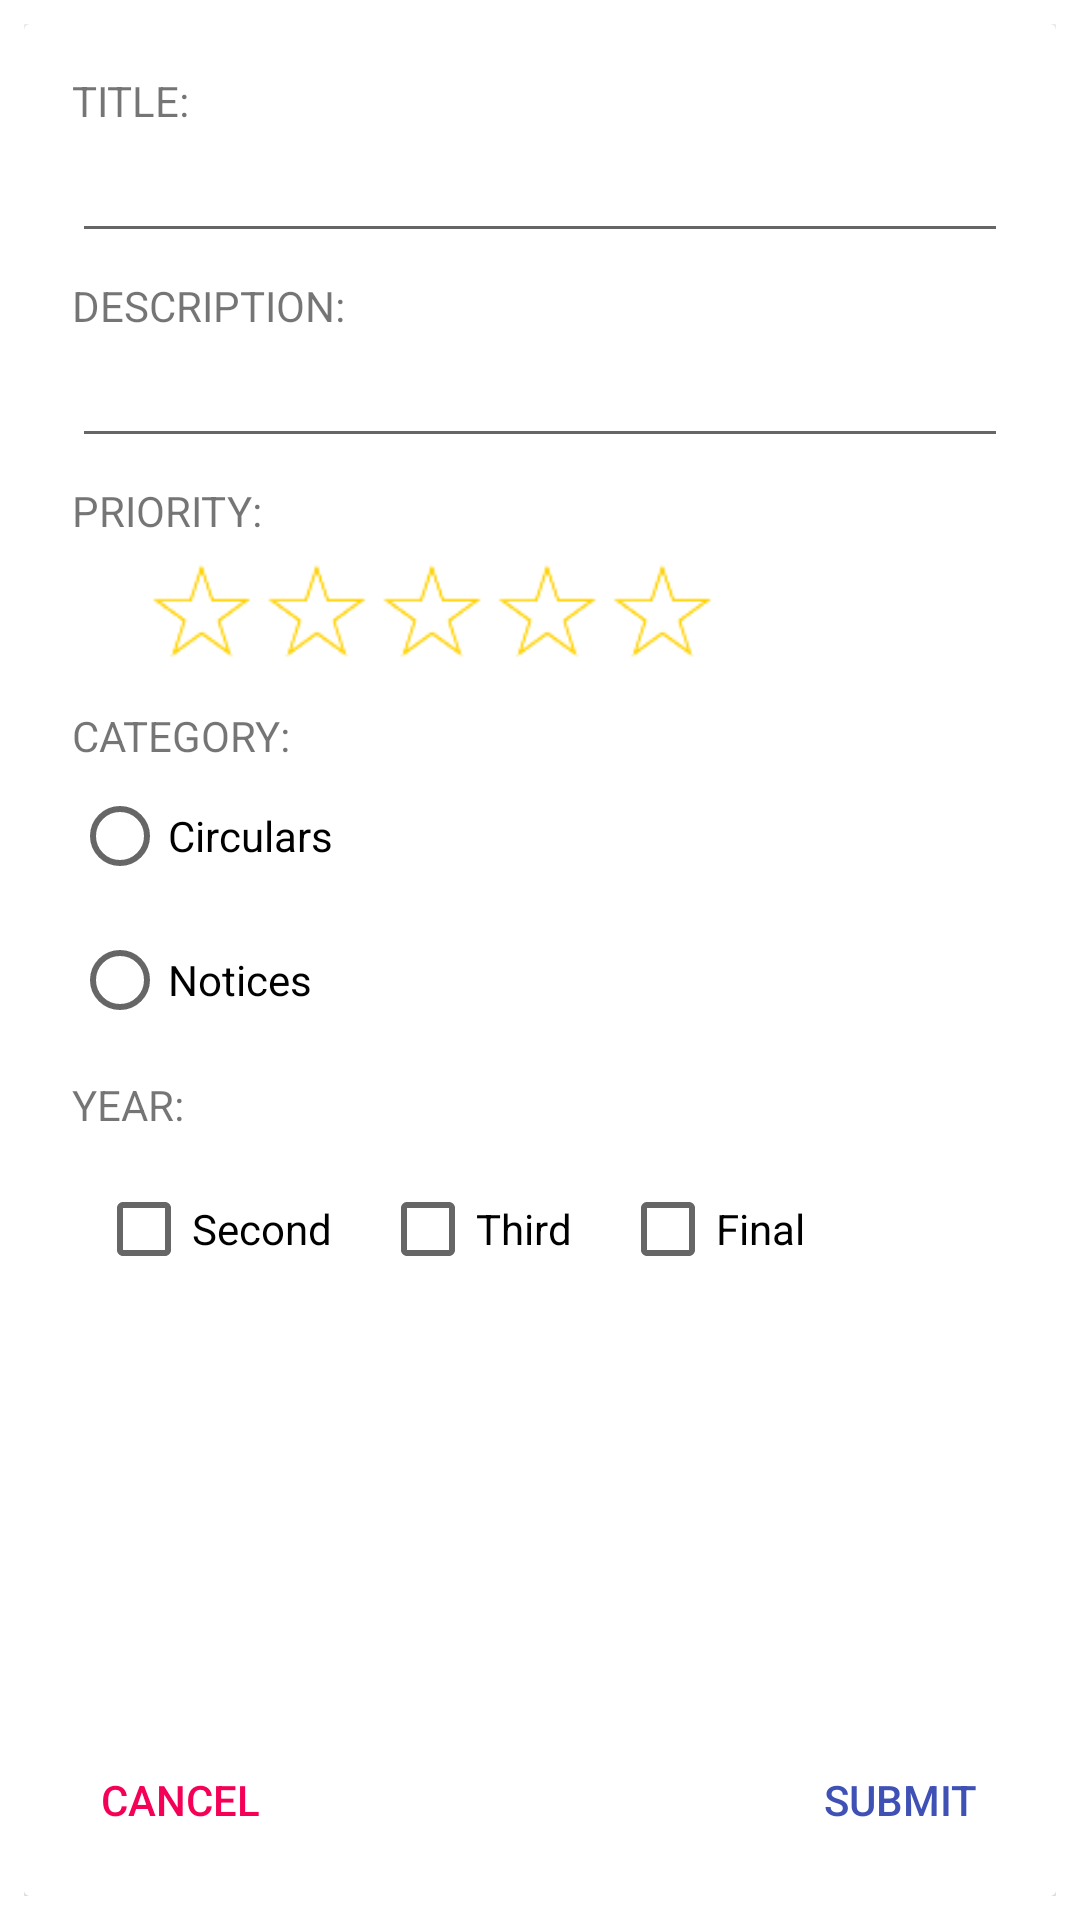

Layout XML and referenced resources for this Android screen:
<!-- AndroidManifest.xml: fallback theme Theme.MaterialComponents.DayNight.NoActionBar -->
<!-- res/layout/card_form.xml -->
<?xml version="1.0" encoding="utf-8"?>
<FrameLayout xmlns:android="http://schemas.android.com/apk/res/android"
    android:id="@+id/formFrameLayout"
    android:layout_width="match_parent"
    android:layout_height="match_parent"
    android:padding="8dp">

    <android.support.v7.widget.CardView
        android:id="@+id/formCardView"
        android:layout_width="match_parent"
        android:layout_height="match_parent">

        <RelativeLayout
            android:layout_width="match_parent"
            android:layout_height="match_parent">

            <ScrollView
                android:layout_width="fill_parent"
                android:layout_height="fill_parent"
                android:layout_above="@+id/footer">

                <LinearLayout
                    android:layout_width="match_parent"
                    android:layout_height="wrap_content"
                    android:orientation="vertical"
                    android:padding="16dp">

                    <TextView
                        android:id="@+id/titleTextView"
                        android:layout_width="wrap_content"
                        android:layout_height="wrap_content"
                        android:text="Title:"
                        android:textAllCaps="true" />

                    <EditText
                        android:id="@+id/titleEditText"
                        android:layout_width="match_parent"
                        android:layout_height="wrap_content" />

                    <TextView
                        android:id="@+id/descTextView"
                        android:layout_width="wrap_content"
                        android:layout_height="wrap_content"
                        android:layout_marginTop="8dp"
                        android:text="Description:"
                        android:textAllCaps="true" />

                    <EditText
                        android:id="@+id/descEditText"
                        android:layout_width="match_parent"
                        android:layout_height="wrap_content"
                        android:ems="10"
                        android:inputType="textMultiLine" />

                    <TextView
                        android:id="@+id/priorityTextView"
                        android:layout_width="wrap_content"
                        android:layout_height="wrap_content"
                        android:layout_marginTop="8dp"
                        android:text="Priority:"
                        android:textAllCaps="true" />

                    <RatingBar
                        android:id="@+id/priorityRatingBar"
                        style="@style/customRatingBar"
                        android:layout_width="wrap_content"
                        android:layout_height="wrap_content"
                        android:numStars="5"
                        android:scaleX="0.8"
                        android:scaleY="0.8"
                        android:stepSize="1.0" />

                    <TextView
                        android:id="@+id/tagTextView"
                        android:layout_width="wrap_content"
                        android:layout_height="wrap_content"
                        android:layout_marginTop="8dp"
                        android:text="Category:"
                        android:textAllCaps="true" />

                    <RadioGroup
                        android:id="@+id/tagRadioGroup"
                        android:layout_width="wrap_content"
                        android:layout_height="wrap_content">

                        <RadioButton
                            android:id="@+id/circularsRB"
                            android:layout_width="wrap_content"
                            android:layout_height="wrap_content"
                            android:text="@string/circulars" />

                        <RadioButton
                            android:id="@+id/noticesRB"
                            android:layout_width="wrap_content"
                            android:layout_height="wrap_content"
                            android:text="@string/notices" />
                    </RadioGroup>

                    <RelativeLayout
                        android:id="@+id/addYearRL"
                        android:layout_width="wrap_content"
                        android:layout_height="wrap_content">

                        <TextView
                            android:id="@+id/addYearTextView"
                            android:layout_width="wrap_content"
                            android:layout_height="wrap_content"
                            android:layout_marginTop="8dp"
                            android:text="Year:"
                            android:textAllCaps="true" />

                        <CheckBox
                            android:id="@+id/cbYear2"
                            android:layout_width="wrap_content"
                            android:layout_height="wrap_content"
                            android:layout_below="@+id/addYearTextView"
                            android:layout_margin="8dp"
                            android:text="Second" />

                        <CheckBox
                            android:id="@+id/cbYear3"
                            android:layout_width="wrap_content"
                            android:layout_height="wrap_content"
                            android:layout_below="@+id/addYearTextView"
                            android:layout_margin="8dp"
                            android:layout_toRightOf="@+id/cbYear2"
                            android:text="Third" />

                        <CheckBox
                            android:id="@+id/cbYear4"
                            android:layout_width="wrap_content"
                            android:layout_height="wrap_content"
                            android:layout_below="@+id/addYearTextView"
                            android:layout_margin="8dp"
                            android:layout_toRightOf="@+id/cbYear3"
                            android:text="Final" />
                    </RelativeLayout>
                </LinearLayout>
            </ScrollView>

            <FrameLayout
                android:id="@+id/footer"
                android:layout_width="match_parent"
                android:layout_height="wrap_content"
                android:layout_alignParentBottom="true"
                android:background="@color/cardview_light_background"
                android:padding="8dp">

                <Button
                    android:id="@+id/cancelButton"
                    android:layout_width="wrap_content"
                    android:layout_height="wrap_content"
                    android:layout_gravity="left"
                    android:background="@color/clear"
                    android:text="Cancel"
                    android:textColor="@color/colorAccent" />

                <Button
                    android:id="@+id/submitButton"
                    android:layout_width="wrap_content"
                    android:layout_height="wrap_content"
                    android:layout_gravity="right"
                    android:background="@color/clear"
                    android:text="Submit"
                    android:textColor="@color/colorPrimary" />
            </FrameLayout>
        </RelativeLayout>
    </android.support.v7.widget.CardView>

</FrameLayout>
<!-- resources referenced by this layout -->
<resources>
  <color name="clear">#00000000</color>
  <color name="colorAccent">#F50057</color>
  <color name="colorPrimary">#3F51B5</color>
  <string name="circulars">Circulars</string>
  <string name="notices">Notices</string>
  <style name="customRatingBar" parent="@android:style/Widget.RatingBar">
          <item name="android:progressDrawable">@drawable/rating_stars</item>
          <item name="android:minHeight">48dp</item>
          <item name="android:maxHeight">48dp</item>
      </style>
  <!-- drawable rating_stars (drawable) -->
  <?xml version="1.0" encoding="utf-8"?>
  <layer-list xmlns:android="http://schemas.android.com/apk/res/android">
      <item android:id="@+android:id/background"
          android:drawable="@drawable/star_empty" />
      <item android:id="@+android:id/secondaryProgress"
          android:drawable="@drawable/star_empty" />
      <item android:id="@+android:id/progress"
          android:drawable="@drawable/star_full" />
  </layer-list>
  <!-- drawable star_empty: png bitmap (drawable, 1119 bytes) -->
  <!-- drawable star_full: png bitmap (drawable, 994 bytes) -->
</resources>
